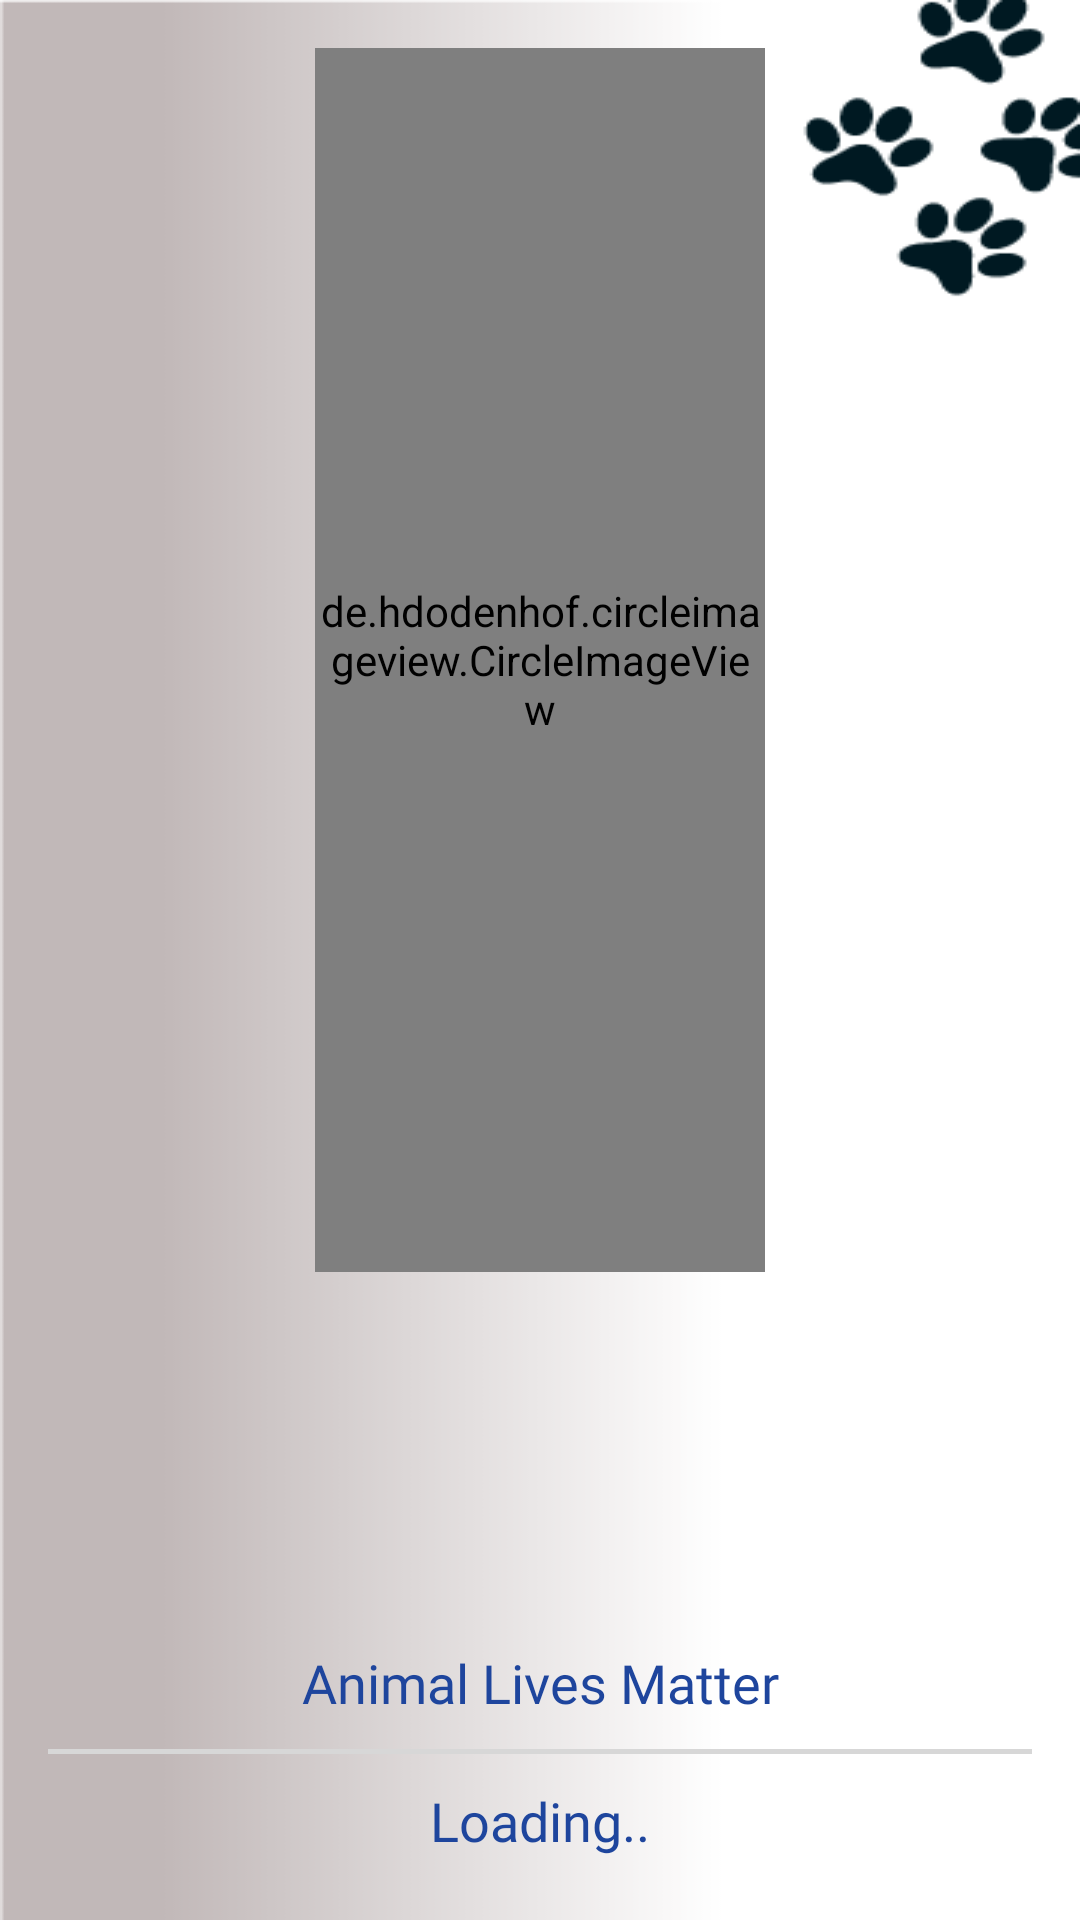

The Android layout XML behind this screen, and the referenced resources:
<!-- AndroidManifest.xml: application theme Theme.AwaazeBezuban -->
<!-- res/layout/activity_splash.xml -->
<?xml version="1.0" encoding="utf-8"?>
<RelativeLayout xmlns:android="http://schemas.android.com/apk/res/android"
    xmlns:app="http://schemas.android.com/apk/res-auto"
    xmlns:tools="http://schemas.android.com/tools"
    android:layout_width="match_parent"
    android:layout_gravity="center"
    android:layout_height="match_parent"
    tools:context=".Splash"
    android:padding="16dp"
    android:background="@drawable/pow">


    <LinearLayout
        android:layout_width="match_parent"
        android:layout_height="match_parent"
        android:orientation="vertical"
        android:gravity="top|center"
        >

        <de.hdodenhof.circleimageview.CircleImageView
            android:id="@+id/splash_image"
            android:layout_width="150dp"
            android:layout_height="150dp"
            android:layout_weight="1"
            app:civ_border_color="@color/awaz_grey_font"
            app:civ_border_width="10dp"
            android:layout_marginBottom="200dp"
            android:src="@drawable/logo"


            app:layout_constraintStart_toStartOf="parent"
            app:layout_constraintTop_toTopOf="parent" />
    </LinearLayout>

    <TextView
        android:id="@+id/early_detection"
        android:layout_width="match_parent"
        android:layout_height="wrap_content"
        android:fontFamily="@font/roboto_medium"

        android:text="Animal Lives Matter"
        android:layout_above="@+id/splash_progress"
        android:textSize="18sp"
        android:textColor="@color/awaz_color"
        android:textAlignment="center"
        android:layout_margin="10dp">
    </TextView>
    <ProgressBar
        android:id="@+id/splash_progress"
        style="@style/Widget.AppCompat.ProgressBar.Horizontal"
        android:layout_width="match_parent"
        android:layout_height="wrap_content"
        android:minHeight="1.5dip"
        android:maxHeight="1.5dip"
        android:layout_above="@+id/splash_loading"
        android:background="@color/white"

        ></ProgressBar>

    <TextView
        android:id="@+id/splash_loading"
        android:layout_width="match_parent"
        android:layout_height="wrap_content"
        android:fontFamily="@font/roboto_medium"
        android:text="Loading.."
        android:layout_alignParentBottom="true"
        android:textSize="18sp"
        android:textColor="@color/awaz_color"
        android:textAlignment="center"
        android:layout_marginTop="10dp"
        android:layout_marginBottom="5dp">

    </TextView>





</RelativeLayout>
<!-- resources referenced by this layout -->
<resources>
  <color name="awaz_color">#1e459d</color>
  <color name="awaz_grey_font">#D3D3D3</color>
  <color name="white">#FFFFFFFF</color>
  <!-- drawable pow: png bitmap (drawable, 6728 bytes) -->
  <style name="Theme.AwaazeBezuban" parent="Theme.MaterialComponents.DayNight.NoActionBar">
          
          <item name="colorPrimary">@color/purple_500</item>
          <item name="colorPrimaryVariant">@color/purple_700</item>
          <item name="colorOnPrimary">@color/white</item>
          
          <item name="colorSecondary">@color/teal_200</item>
          <item name="colorSecondaryVariant">@color/teal_700</item>
          <item name="colorOnSecondary">@color/black</item>
          
          <item name="android:statusBarColor" tools:targetApi="l">?attr/colorPrimaryVariant</item>
          
      </style>
  <color name="purple_500">#ffffff</color>
  <color name="purple_700">#ffffff</color>
  <color name="teal_200">#FF03DAC5</color>
  <color name="teal_700">#FF018786</color>
  <color name="black">#FF000000</color>
</resources>
